Image classification data set "final_dataset" (k-sailee/DiseaseDataset on GitHub). Class labels (3): nornal, COVID-19, pneumonia.

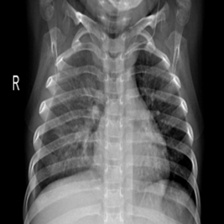
Label: pneumonia

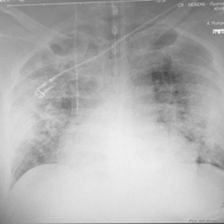
Label: COVID-19

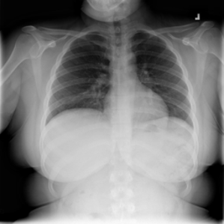
Label: nornal

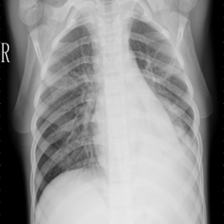
Label: pneumonia

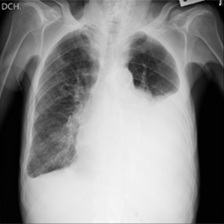
Label: COVID-19

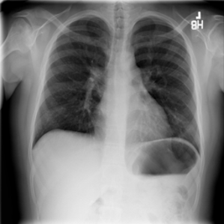
Label: nornal
